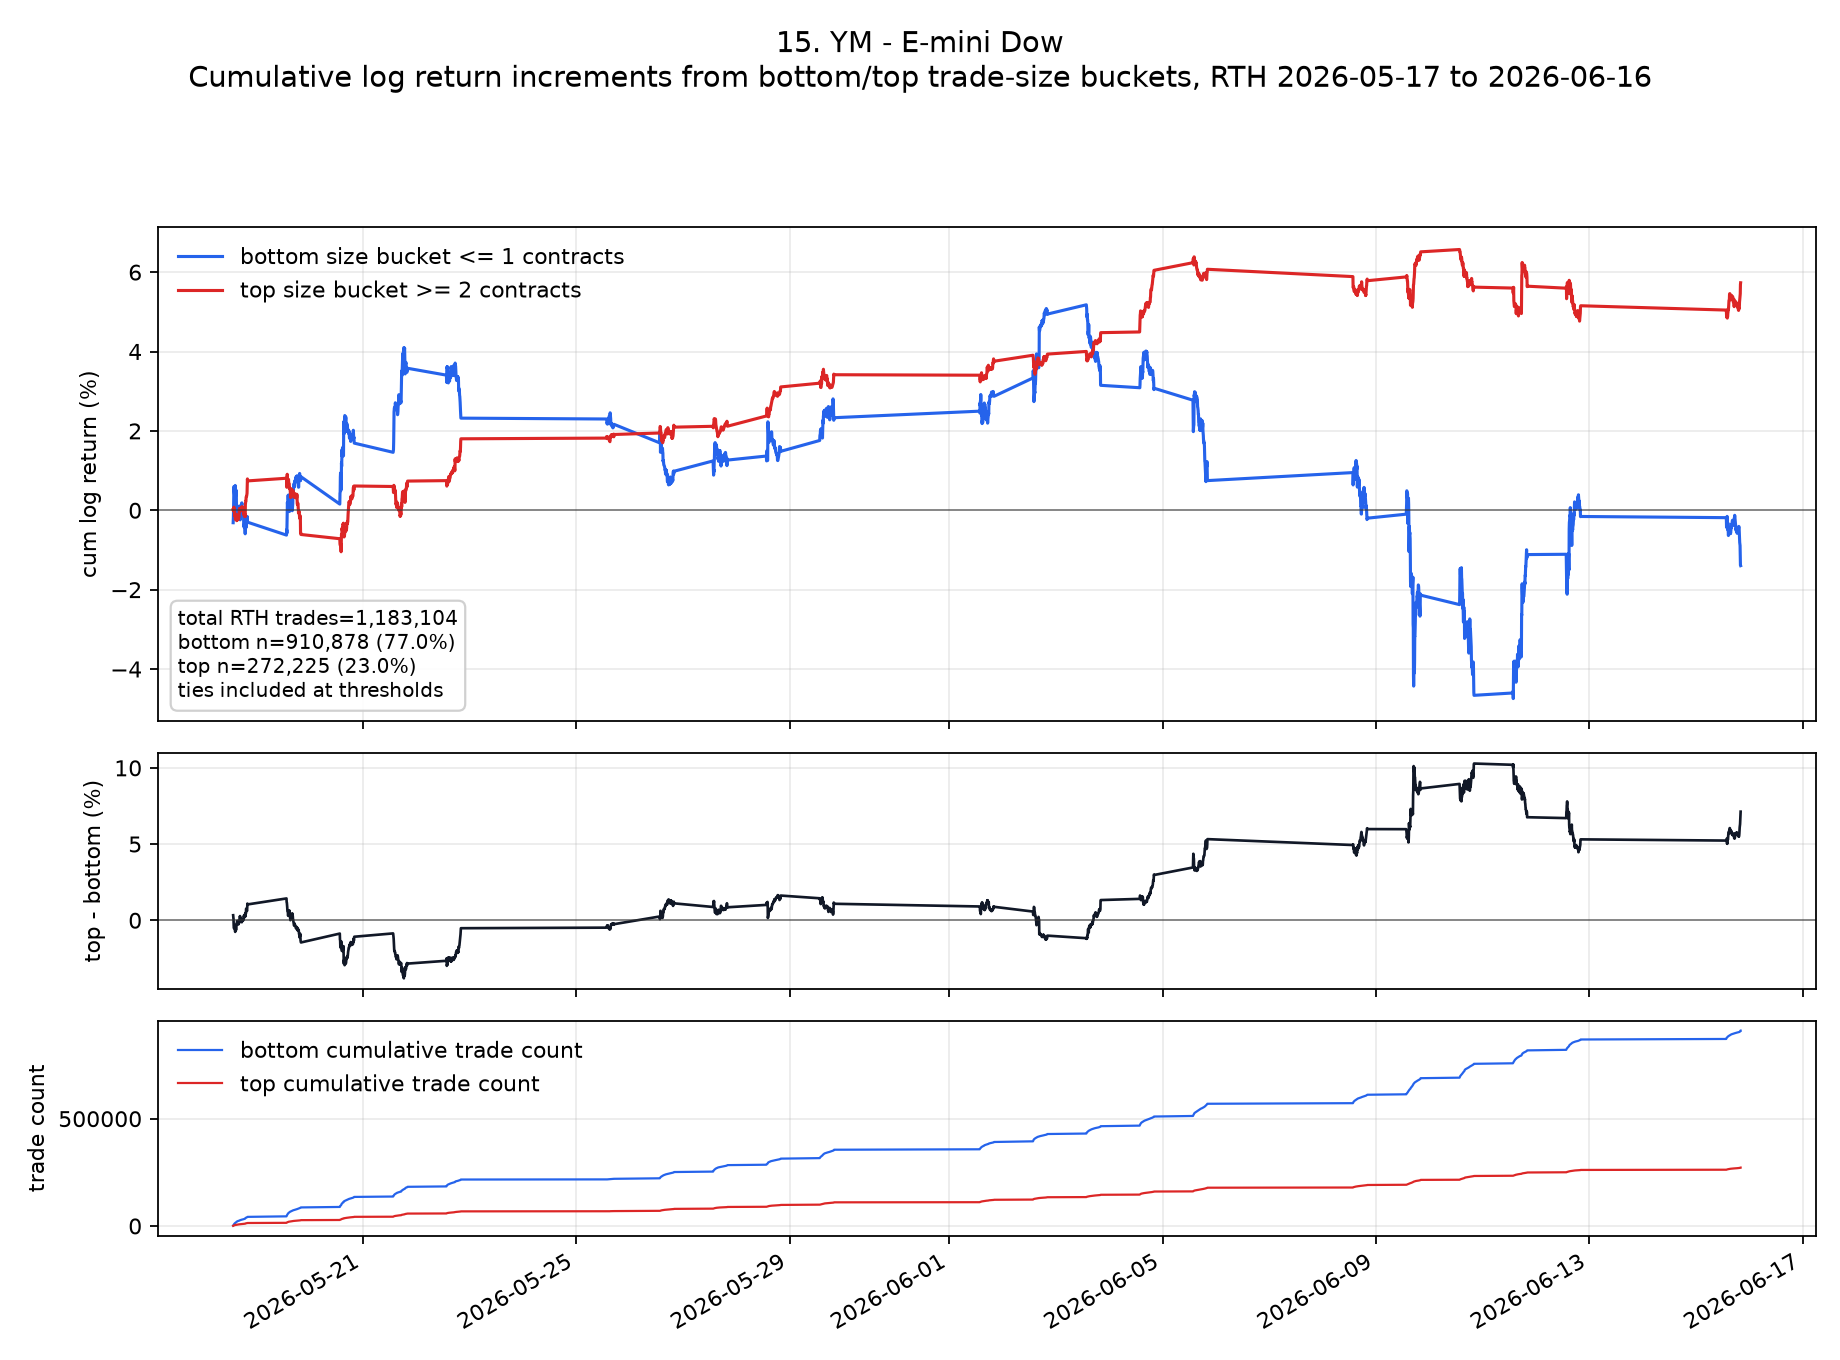

Values plotted in this chart, from the file beside it:
ts_event, low, high, cum_low, cum_high, cum_low_pct, cum_high_pct, cum_high_minus_low_pct
2026-05-18T13:35:00.000000000+0000, -0.003135, 0.0001809, -0.003135, 0.0001809, -0.3135, 0.01809, 0.3316
2026-05-18T13:40:00.000000000+0000, 0.0009662, -0.0003026, -0.002168, -0.0001217, -0.2168, -0.01217, 0.2047
2026-05-18T13:45:00.000000000+0000, 0.001935, 0.0005979, -0.0002339, 0.0004762, -0.02339, 0.04762, 0.07101
2026-05-18T13:50:00.000000000+0000, 0.004094, -0.0001612, 0.00386, 0.000315, 0.386, 0.0315, -0.3545
2026-05-18T13:55:00.000000000+0000, 0.002103, 0.0004805, 0.005964, 0.0007955, 0.5964, 0.07955, -0.5168
2026-05-18T14:00:00.000000000+0000, -0.0007012, -0.000603, 0.005263, 0.0001925, 0.5263, 0.01925, -0.507
2026-05-18T14:05:00.000000000+0000, -0.0004629, -0.0001407, 0.0048, 0.00005183, 0.48, 0.005183, -0.4748
2026-05-18T14:10:00.000000000+0000, -0.001012, -0.0004835, 0.003787, -0.0004317, 0.3787, -0.04317, -0.4219
2026-05-18T14:15:00.000000000+0000, -0.0002256, -0.0009842, 0.003562, -0.001416, 0.3562, -0.1416, -0.4978
2026-05-18T14:20:00.000000000+0000, 0.001348, 0.0001813, 0.00491, -0.001235, 0.491, -0.1235, -0.6144
2026-05-18T14:25:00.000000000+0000, 0.0006588, 0.00008072, 0.005569, -0.001154, 0.5569, -0.1154, -0.6722
2026-05-18T14:30:00.000000000+0000, 0.0006844, -0.000201, 0.006253, -0.001355, 0.6253, -0.1355, -0.7608
2026-05-18T14:35:00.000000000+0000, -0.001663, -0.0009453, 0.00459, -0.0023, 0.459, -0.23, -0.689
2026-05-18T14:40:00.000000000+0000, -0.001043, 0.0003837, 0.003548, -0.001916, 0.3548, -0.1916, -0.5464
2026-05-18T14:45:00.000000000+0000, 0.00122, 0.0001608, 0.004768, -0.001756, 0.4768, -0.1756, -0.6524
2026-05-18T14:50:00.000000000+0000, -0.000141, 0.0004828, 0.004627, -0.001273, 0.4627, -0.1273, -0.59
2026-05-18T14:55:00.000000000+0000, 0.0004385, 0.0002613, 0.005066, -0.001011, 0.5066, -0.1011, -0.6077
2026-05-18T15:00:00.000000000+0000, -0.0003217, -0.0002612, 0.004744, -0.001273, 0.4744, -0.1273, -0.6017
2026-05-18T15:05:00.000000000+0000, -0.004556, -0.001246, 0.0001878, -0.002519, 0.01878, -0.2519, -0.2706
2026-05-18T15:10:00.000000000+0000, 0.0001198, -0.00009938, 0.0003076, -0.002618, 0.03076, -0.2618, -0.2926
2026-05-18T15:15:00.000000000+0000, -0.000947, 0.0003831, -0.0006394, -0.002235, -0.06394, -0.2235, -0.1596
2026-05-18T15:20:00.000000000+0000, -0.0009841, -0.0002221, -0.001623, -0.002457, -0.1623, -0.2457, -0.08336
2026-05-18T15:25:00.000000000+0000, 0.0004221, 0.0001211, -0.001201, -0.002336, -0.1201, -0.2336, -0.1135
2026-05-18T15:30:00.000000000+0000, -0.0008859, -0.000101, -0.002087, -0.002437, -0.2087, -0.2437, -0.03496
2026-05-18T15:35:00.000000000+0000, 0.0006863, 0.000121, -0.001401, -0.002316, -0.1401, -0.2316, -0.0915
2026-05-18T15:40:00.000000000+0000, 0.001246, 0.0001613, -0.0001553, -0.002155, -0.01553, -0.2155, -0.1999
2026-05-18T15:45:00.000000000+0000, -0.0002218, -0.0001615, -0.0003771, -0.002316, -0.03771, -0.2316, -0.1939
2026-05-18T15:50:00.000000000+0000, 0.0003631, 0.0002622, -0.00001401, -0.002054, -0.001401, -0.2054, -0.204
2026-05-18T15:55:00.000000000+0000, 0.0009036, 0.0001613, 0.0008896, -0.001893, 0.08896, -0.1893, -0.2782
2026-05-18T16:00:00.000000000+0000, -0.000363, -0.0001411, 0.0005266, -0.002034, 0.05266, -0.2034, -0.256
2026-05-18T16:05:00.000000000+0000, -0.001047, 0.0002218, -0.0005205, -0.001812, -0.05205, -0.1812, -0.1291
2026-05-18T16:10:00.000000000+0000, 0.0001816, 0.0000605, -0.0003389, -0.001751, -0.03389, -0.1751, -0.1412
2026-05-18T16:15:00.000000000+0000, 0.0002621, 0.0008652, -0.00007678, -0.0008861, -0.007678, -0.08861, -0.08094
2026-05-18T16:20:00.000000000+0000, 0.001145, 0.0002216, 0.001068, -0.0006646, 0.1068, -0.06646, -0.1733
2026-05-18T16:25:00.000000000+0000, -0.0001006, 0.00104, 0.0009676, 0.0003757, 0.09676, 0.03757, -0.05918
2026-05-18T16:30:00.000000000+0000, -0.00323, -0.0005645, -0.002263, -0.0001888, -0.2263, -0.01888, 0.2074
2026-05-18T16:35:00.000000000+0000, 0.0006047, 0.0006453, -0.001658, 0.0004565, -0.1658, 0.04565, 0.2115
2026-05-18T16:40:00.000000000+0000, -0.0006651, -0.00002021, -0.002323, 0.0004363, -0.2323, 0.04363, 0.2759
2026-05-18T16:45:00.000000000+0000, -0.00008324, -0.0005649, -0.002406, -0.0001286, -0.2406, -0.01286, 0.2278
2026-05-18T16:50:00.000000000+0000, 0.0007464, 0.0001413, -0.00166, 0.00001271, -0.166, 0.001271, 0.1673
2026-05-18T16:55:00.000000000+0000, 0.0006636, 0.0003223, -0.0009964, 0.000335, -0.09964, 0.0335, 0.1331
2026-05-18T17:00:00.000000000+0000, -0.0000817, -0.0001007, -0.001078, 0.0002343, -0.1078, 0.02343, 0.1312
2026-05-18T17:05:00.000000000+0000, 0.001266, 0.0001208, 0.0001879, 0.0003551, 0.01879, 0.03551, 0.01672
2026-05-18T17:10:00.000000000+0000, -0.0003006, 0.00004022, -0.0001127, 0.0003953, -0.01127, 0.03953, 0.0508
2026-05-18T17:15:00.000000000+0000, 0.0006825, -0.00008056, 0.0005698, 0.0003147, 0.05698, 0.03147, -0.0255
2026-05-18T17:20:00.000000000+0000, 0.001003, 0.0002617, 0.001572, 0.0005764, 0.1572, 0.05764, -0.0996
2026-05-18T17:25:00.000000000+0000, -0.0001994, 0.0001198, 0.001373, 0.0006962, 0.1373, 0.06962, -0.06767
2026-05-18T17:30:00.000000000+0000, 0.0005008, -0.00008074, 0.001874, 0.0006155, 0.1874, 0.06155, -0.1258
2026-05-18T17:35:00.000000000+0000, -0.001426, 0.000302, 0.0004477, 0.0009175, 0.04477, 0.09175, 0.04698
2026-05-18T17:40:00.000000000+0000, -0.0001004, -0.0008436, 0.0003473, 0.00007388, 0.03473, 0.007388, -0.02734
2026-05-18T17:45:00.000000000+0000, -0.000903, -0.0001008, -0.0005557, -0.00002688, -0.05557, -0.002688, 0.05288
2026-05-18T17:50:00.000000000+0000, 0.0009242, 0.0001611, 0.0003685, 0.0001342, 0.03685, 0.01342, -0.02343
2026-05-18T17:55:00.000000000+0000, -0.0003625, 0.0003424, 6.0290728836065455e-6, 0.0004766, 0.0006029, 0.04766, 0.04706
2026-05-18T18:00:00.000000000+0000, -0.000141, 0.0002216, -0.000135, 0.0006982, -0.0135, 0.06982, 0.08332
2026-05-18T18:05:00.000000000+0000, -0.000161, -0.0008264, -0.000296, -0.0001282, -0.0296, -0.01282, 0.01678
2026-05-18T18:10:00.000000000+0000, -0.00008061, -0.000121, -0.0003766, -0.0002492, -0.03766, -0.02492, 0.01274
2026-05-18T18:15:00.000000000+0000, -0.0004842, -0.0005045, -0.0008608, -0.0007537, -0.08608, -0.07537, 0.01071
2026-05-18T18:20:00.000000000+0000, -0.002648, -0.00004037, -0.003509, -0.0007941, -0.3509, -0.07941, 0.2715
2026-05-18T18:25:00.000000000+0000, -0.0007036, -0.0003238, -0.004212, -0.001118, -0.4212, -0.1118, 0.3094
2026-05-18T18:30:00.000000000+0000, 0.0004446, -0.0001214, -0.003768, -0.001239, -0.3768, -0.1239, 0.2528
... 1,562 more rows
